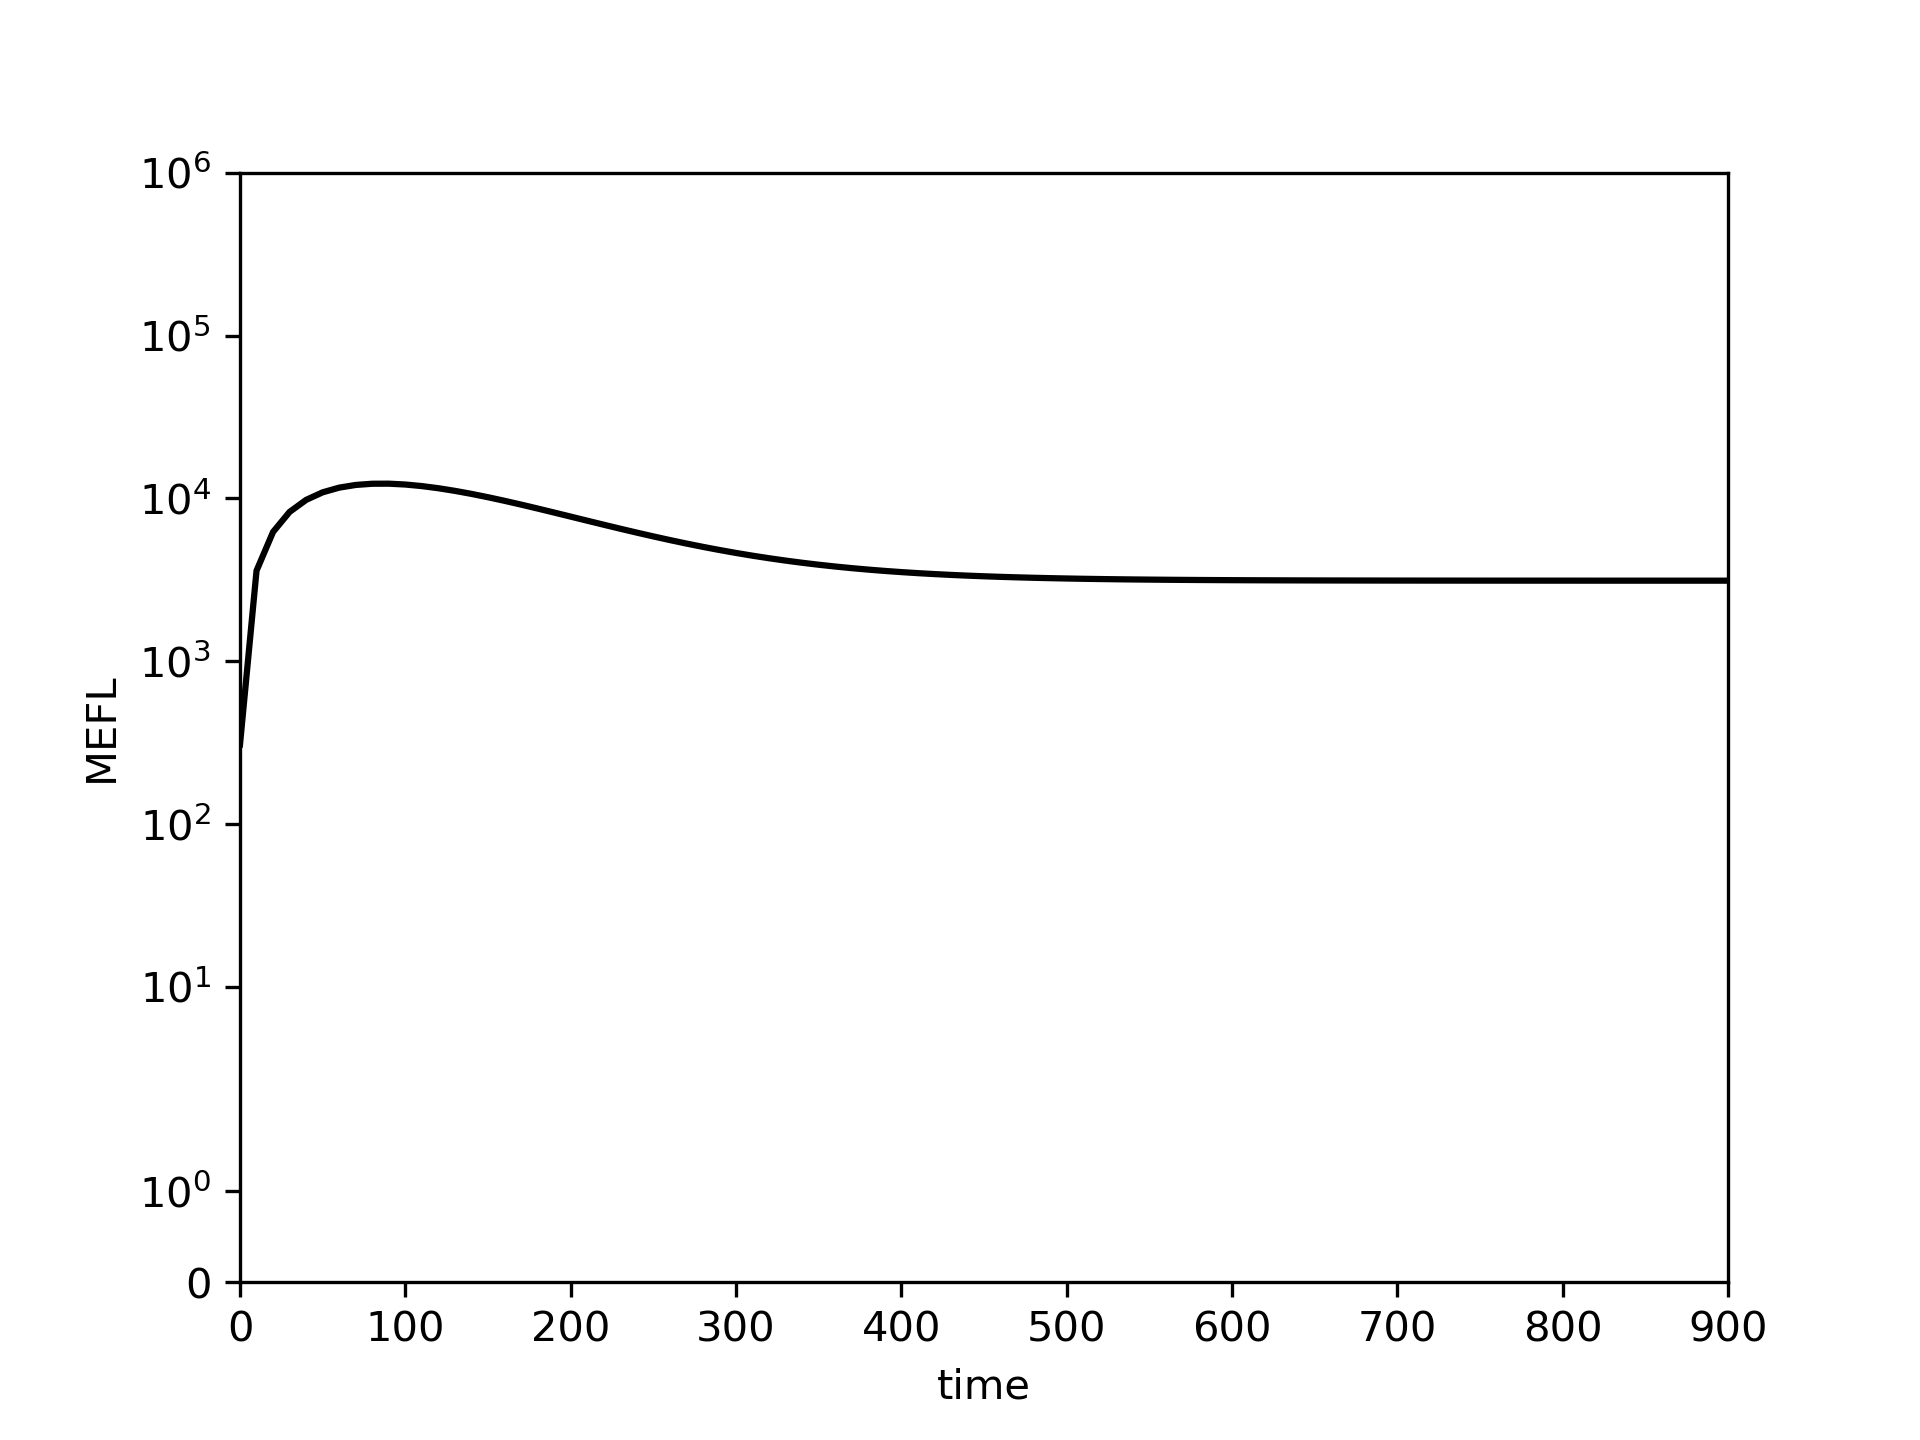

Data behind this chart, as committed beside it:
0.0, 10.0, 20.0, 30.0, 40.0, 50.0, 60.0, 70.0, 80.0, 90.0, 100.0, 110.0, 120.0, 130.0, 140.0, 150.0, 160.0, 170.0, 180.0, 190.0, 200.0, 210.0, 220.0, 230.0
308.4, 3600, 6226, 8264, 9797, 10903, 11651, 12102, 12309, 12319, 12174, 11908, 11551, 11129, 10664, 10172, 9668, 9165, 8670, 8191, 7734, 7301, 6894, 6516
